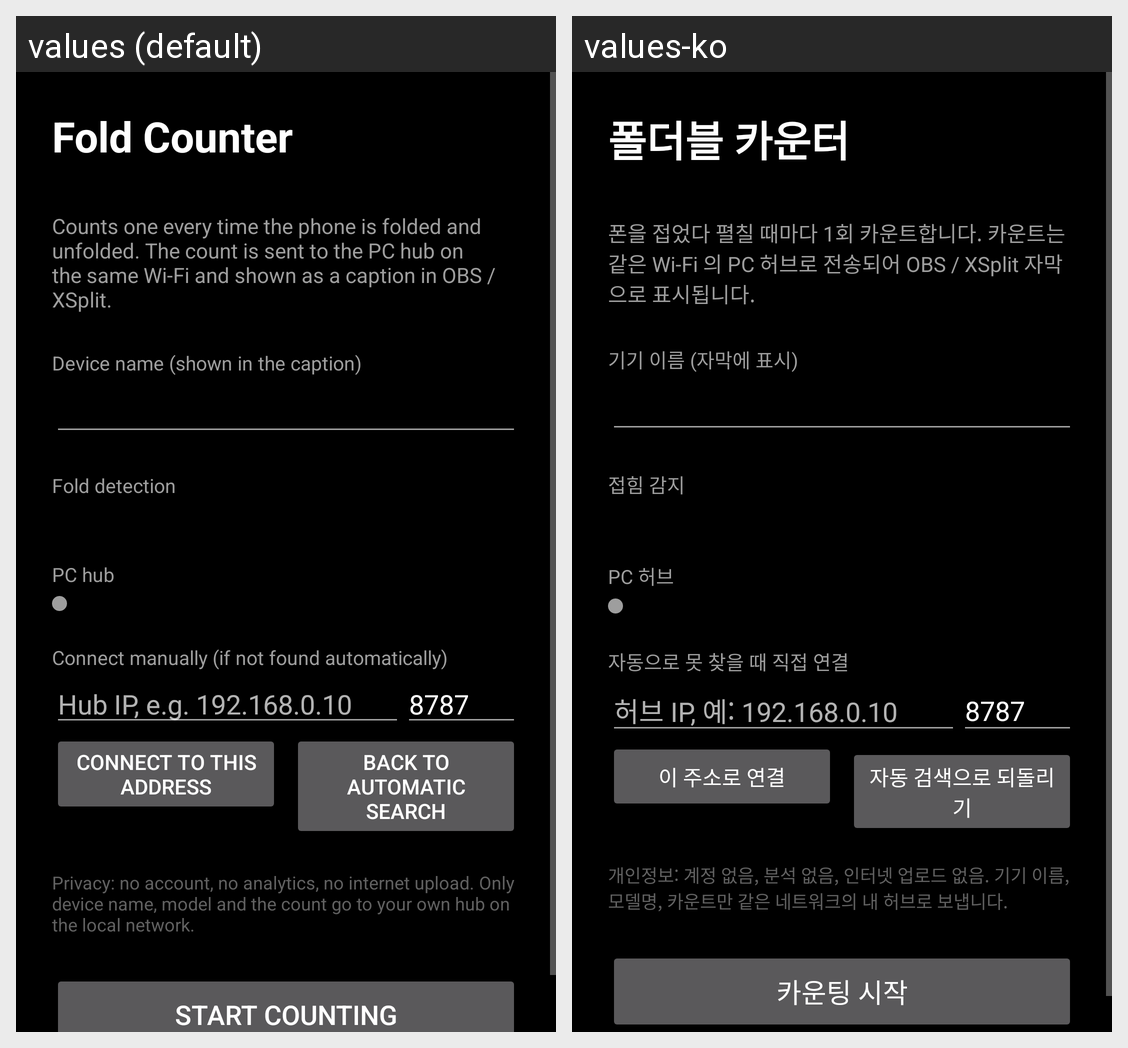

The Android screen above is rendered under two locales of the same app. Produce the string resources it draws, with the default and per-locale values.
Android screen res/layout/activity_setup.xml rendered under 2 locales, left to right: values (default), values-ko. Device: Nexus 5 (rendered at 1080×1920; each locale shown at half size, 540×960, under a caption strip naming it); theme Theme.FoldCounter.
Strings drawn on this screen, with the default value and each locale's value (text and hints the layout hard-codes, and strings that could not be matched under every locale, appear in the picture but are not listed):

app_name
  values: Fold Counter
  values-ko: 폴더블 카운터

setup_desc
  values: Counts one every time the phone is folded and unfolded. The count is sent to the PC hub on the same Wi-Fi and shown as a caption in OBS / XSplit.
  values-ko: 폰을 접었다 펼칠 때마다 1회 카운트합니다. 카운트는 같은 Wi-Fi 의 PC 허브로 전송되어 OBS / XSplit 자막으로 표시됩니다.

setup_name_label
  values: Device name (shown in the caption)
  values-ko: 기기 이름 (자막에 표시)

setup_detector_label
  values: Fold detection
  values-ko: 접힘 감지

setup_hub_label
  values: PC hub
  values-ko: PC 허브

setup_manual_title
  values: Connect manually (if not found automatically)
  values-ko: 자동으로 못 찾을 때 직접 연결

setup_host_hint
  values: Hub IP, e.g. 192.168.0.10
  values-ko: 허브 IP, 예: 192.168.0.10

setup_manual_connect
  values: Connect to this address
  values-ko: 이 주소로 연결

setup_auto_connect
  values: Back to automatic search
  values-ko: 자동 검색으로 되돌리기

setup_privacy
  values: Privacy: no account, no analytics, no internet upload. Only device name, model and the count go to your own hub on the local network.
  values-ko: 개인정보: 계정 없음, 분석 없음, 인터넷 업로드 없음. 기기 이름, 모델명, 카운트만 같은 네트워크의 내 허브로 보냅니다.

setup_start
  values: Start counting
  values-ko: 카운팅 시작
